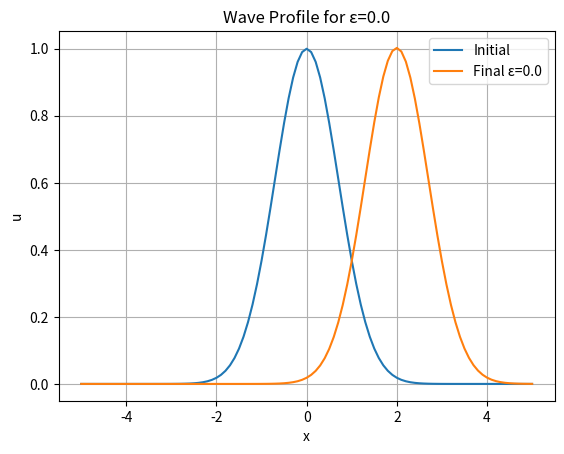
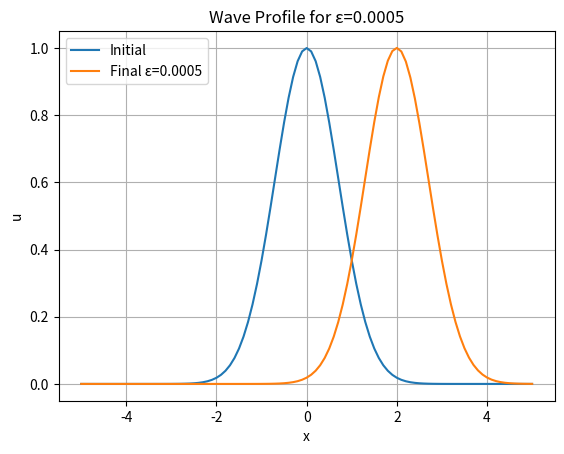

Write Python code to recreate these figures, in order.
import numpy as np
import matplotlib.pyplot as plt

# Parameters
c = 1.0
epsilon_values = [0.0, 5e-4]
x_start = -5.0
x_end = 5.0
N_x = 101
t_final = 2.0
save_files = ['u_eps0.npy', 'u_eps5e_4.npy']

# Spatial grid
x = np.linspace(x_start, x_end, N_x)
dx = (x_end - x_start) / (N_x - 1)

# Initial condition
u_initial = np.exp(-x**2)

# Function to compute spatial derivatives with periodic boundary conditions
def compute_derivatives(u, dx):
    du_dx = np.zeros_like(u)
    d2u_dx2 = np.zeros_like(u)
    du_dx[1:-1] = (u[2:] - u[:-2]) / (2 * dx)
    du_dx[0] = (u[1] - u[-1]) / (2 * dx)
    du_dx[-1] = (u[0] - u[-2]) / (2 * dx)
    
    d2u_dx2[1:-1] = (u[2:] - 2 * u[1:-1] + u[:-2]) / dx**2
    d2u_dx2[0] = (u[1] - 2 * u[0] + u[-1]) / dx**2
    d2u_dx2[-1] = (u[0] - 2 * u[-1] + u[-2]) / dx**2
    return du_dx, d2u_dx2

# Time integration for each epsilon
for idx, epsilon in enumerate(epsilon_values):
    u = u_initial.copy()
    
    # Determine time step based on CFL condition
    if epsilon > 0:
        dt_conv = dx / c
        dt_diff = dx**2 / (2 * epsilon)
        dt = min(dt_conv, dt_diff)
    else:
        dt = dx / c
    Nt = int(t_final / dt) + 1
    dt = t_final / Nt
    
    for n in range(Nt):
        # Predictor step
        du_dx, d2u_dx2 = compute_derivatives(u, dx)
        f_n = -c * du_dx + epsilon * d2u_dx2
        u_star = u + dt * f_n
        
        # Compute f at u_star
        du_dx_star, d2u_dx2_star = compute_derivatives(u_star, dx)
        f_star = -c * du_dx_star + epsilon * d2u_dx2_star
        
        # Corrector step
        u = u + (dt / 2) * (f_n + f_star)
    
    # Save the final solution
    np.save(save_files[idx], u)

    # Plotting
    plt.plot(x, u_initial, label='Initial')
    plt.plot(x, u, label=f'Final ε={epsilon}')
    plt.xlabel('x')
    plt.ylabel('u')
    plt.title(f'Wave Profile for ε={epsilon}')
    plt.legend()
    plt.grid(True)
    plt.savefig(f'wave_profile_eps{str(epsilon).replace(".", "e")}.png')
    plt.clf()
